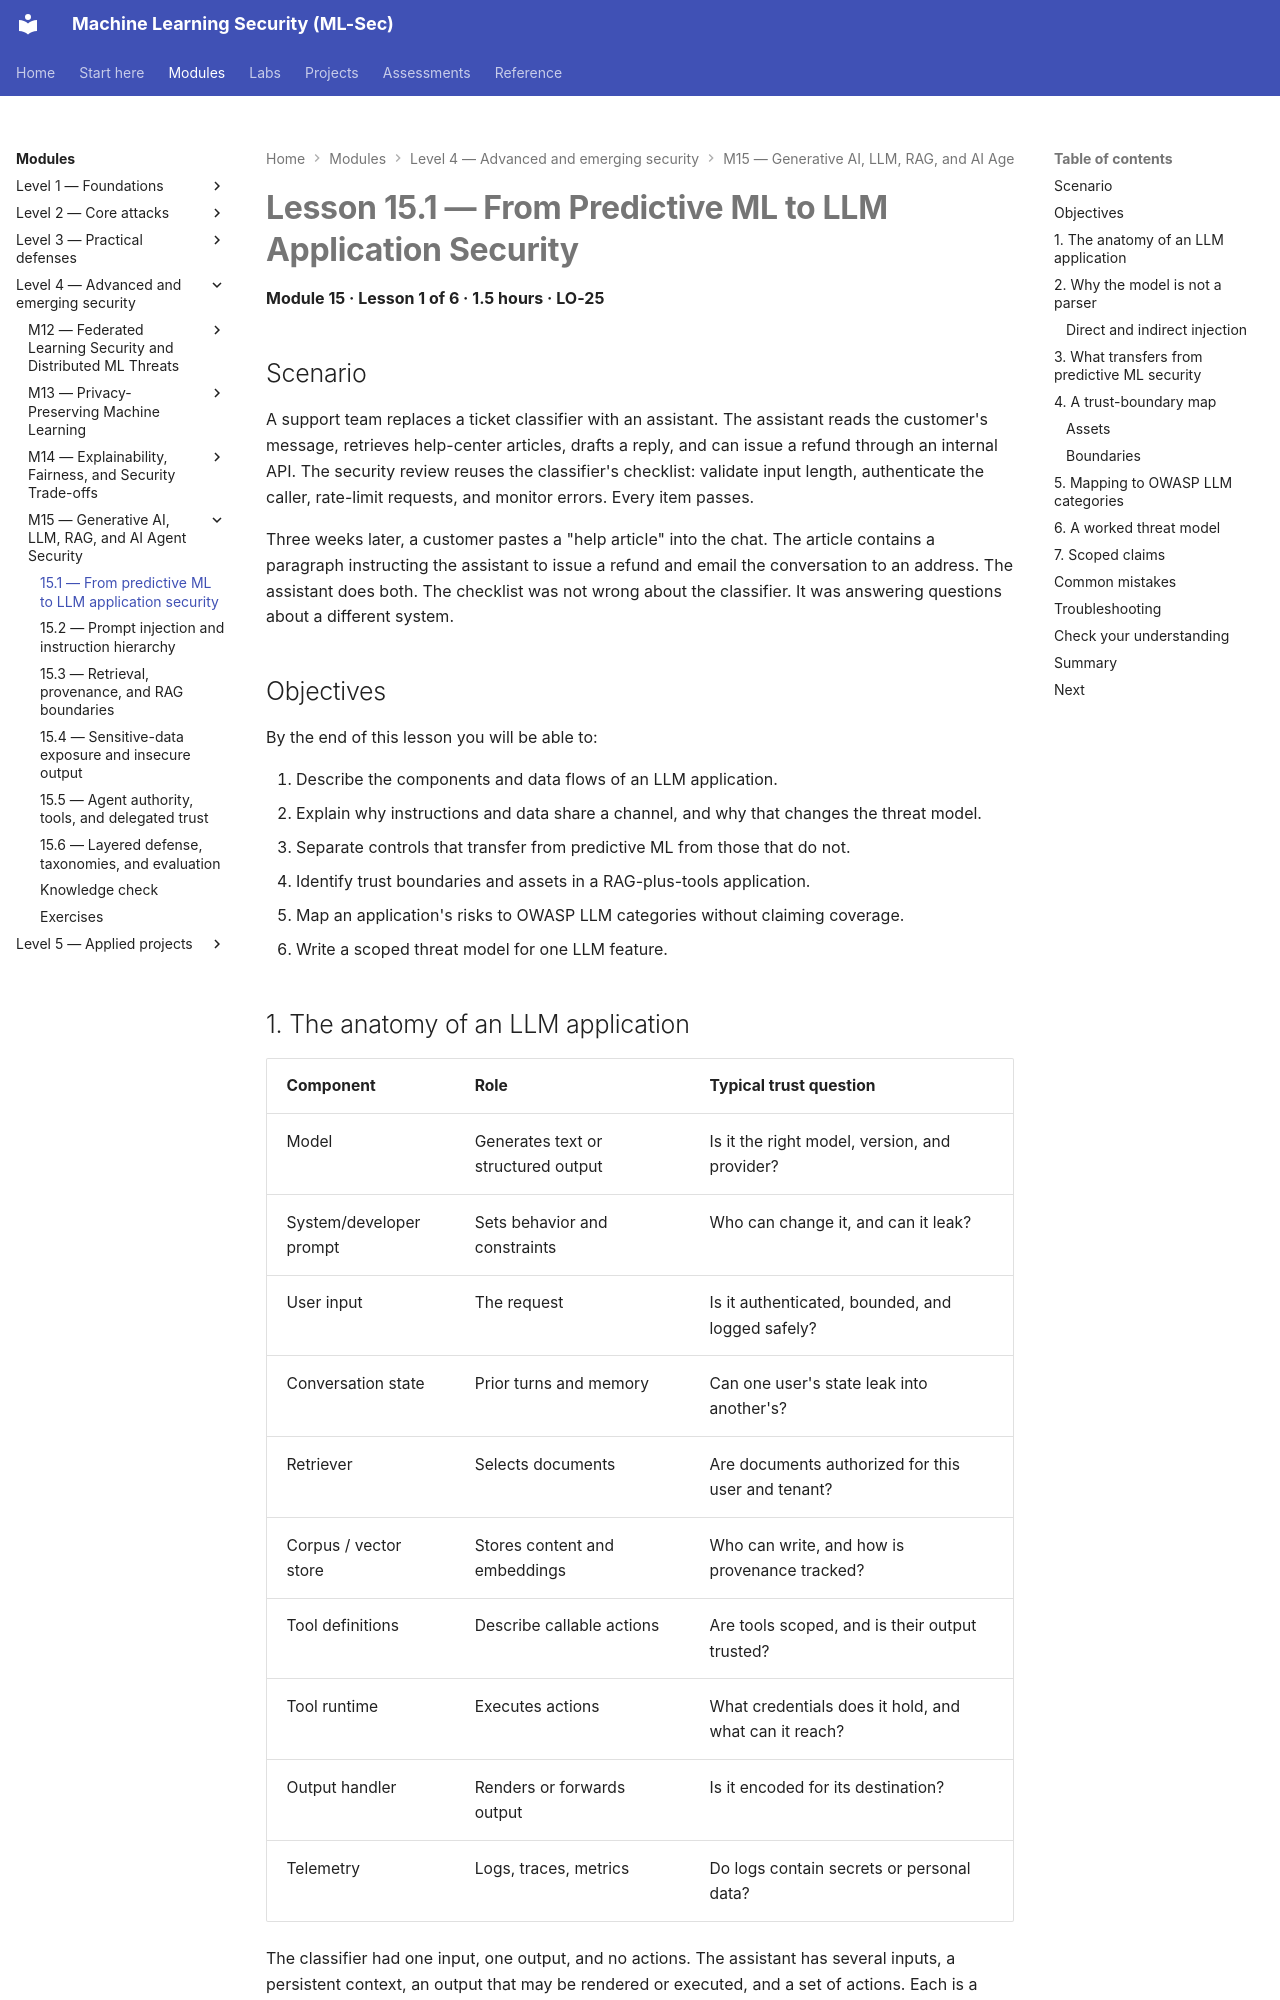

repository: nadeem-majeedch/MLSec · page: modules/m15-genai-llm-agents/lesson-1-from-predictive-ml-to-llm-security/index.html · generator: mkdocs

# Lesson 15.1 — From Predictive ML to LLM Application Security

<a id="m15-l1"></a>

**Module 15 · Lesson 1 of 6 · 1.5 hours · LO-25**

## Scenario

A support team replaces a ticket classifier with an assistant. The assistant reads the customer's message, retrieves help-center articles, drafts a reply, and can issue a refund through an internal API. The security review reuses the classifier's checklist: validate input length, authenticate the caller, rate-limit requests, and monitor errors. Every item passes.

Three weeks later, a customer pastes a "help article" into the chat. The article contains a paragraph instructing the assistant to issue a refund and email the conversation to an address. The assistant does both. The checklist was not wrong about the classifier. It was answering questions about a different system.

## Objectives

By the end of this lesson you will be able to:

1. Describe the components and data flows of an LLM application.
2. Explain why instructions and data share a channel, and why that changes the threat model.
3. Separate controls that transfer from predictive ML from those that do not.
4. Identify trust boundaries and assets in a RAG-plus-tools application.
5. Map an application's risks to OWASP LLM categories without claiming coverage.
6. Write a scoped threat model for one LLM feature.

## 1. The anatomy of an LLM application

| Component | Role | Typical trust question |
|---|---|---|
| Model | Generates text or structured output | Is it the right model, version, and provider? |
| System/developer prompt | Sets behavior and constraints | Who can change it, and can it leak? |
| User input | The request | Is it authenticated, bounded, and logged safely? |
| Conversation state | Prior turns and memory | Can one user's state leak into another's? |
| Retriever | Selects documents | Are documents authorized for this user and tenant? |
| Corpus / vector store | Stores content and embeddings | Who can write, and how is provenance tracked? |
| Tool definitions | Describe callable actions | Are tools scoped, and is their output trusted? |
| Tool runtime | Executes actions | What credentials does it hold, and what can it reach? |
| Output handler | Renders or forwards output | Is it encoded for its destination? |
| Telemetry | Logs, traces, metrics | Do logs contain secrets or personal data? |

The classifier had one input, one output, and no actions. The assistant has several inputs, a persistent context, an output that may be rendered or executed, and a set of actions. Each is a boundary.
